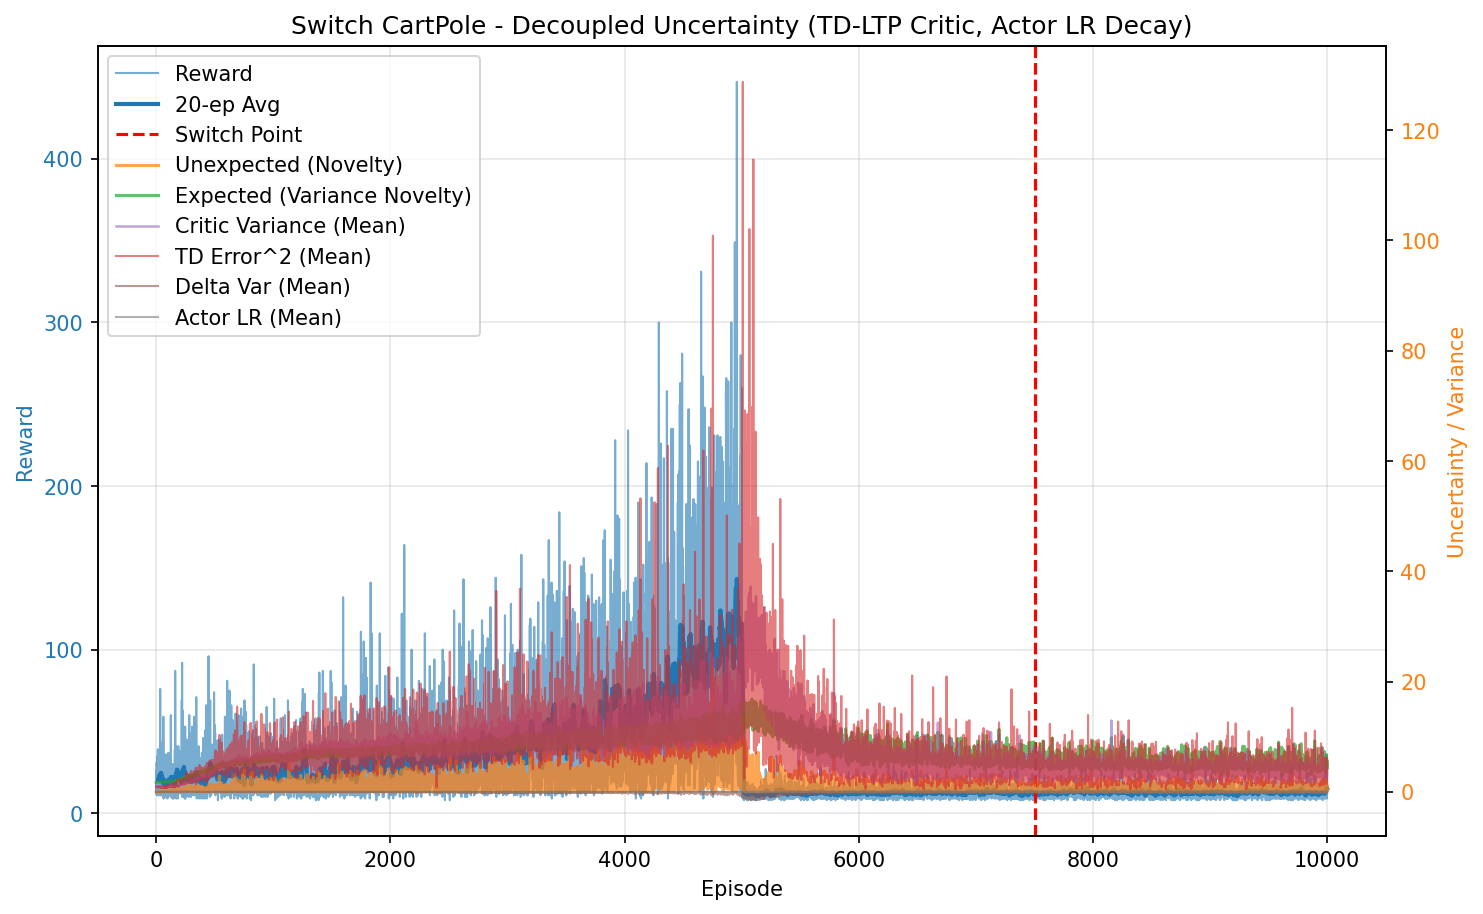

Data behind this chart, as committed beside it:
episode, reward, unexpected_uncertainty, expected_uncertainty, mean_variance, mean_td_error_sq, mean_delta_var, mean_actor_lr, mean_abs_td
0, 12.0, 0.0008917, 1.667, 0.6943, 0.9987, 9.307586307143988e-05, 0.0001, 0.9994
1, 18.0, 0.0001082, 1.672, 0.6981, 0.9908, 8.849857426215183e-05, 0.0001, 0.9953
2, 26.0, 0.0006633, 1.675, 0.7013, 0.9951, 8.788132181360878e-05, 9.999999999999998e-05, 0.9975
3, 12.0, 4.558291129081817e-05, 1.678, 0.7047, 0.9856, 8.343006622422334e-05, 0.0001, 0.9925
4, 31.0, 4.5143128795278034e-08, 1.684, 0.7093, 0.9846, 8.064332963469368e-05, 9.999999999999995e-05, 0.9919
5, 20.0, 5.204648397331269e-10, 1.687, 0.7152, 0.9644, 7.204744277587947e-05, 0.0001, 0.9814
6, 20.0, 0.0009421, 1.694, 0.7192, 0.9734, 7.322861288032864e-05, 0.0001, 0.9855
7, 11.0, 8.092324982837681e-05, 1.691, 0.7172, 0.9508, 6.777385522473848e-05, 0.0001, 0.9742
8, 15.0, 2.847233732599123e-06, 1.698, 0.7235, 0.962, 6.845839723700447e-05, 0.0001, 0.9793
9, 28.0, 0.005944, 1.698, 0.7226, 0.99, 7.557405586770255e-05, 9.999999999999996e-05, 0.9941
10, 25.0, 0.001135, 1.707, 0.7324, 0.966, 6.546813127388078e-05, 9.999999999999999e-05, 0.981
11, 35.0, 0.001466, 1.707, 0.7346, 0.9758, 6.648373515908211e-05, 9.999999999999994e-05, 0.9863
12, 28.0, 0.0007937, 1.713, 0.7418, 0.9378, 5.529062566448775e-05, 9.999999999999996e-05, 0.9658
13, 19.0, 1.1437714148157195e-05, 1.713, 0.7394, 0.9471, 5.825252010918883e-05, 0.0001, 0.9706
14, 39.0, 0.01335, 1.72, 0.7502, 0.9646, 5.940835893657849e-05, 9.999999999999992e-05, 0.9786
15, 21.0, 0.005258, 1.726, 0.75, 0.9478, 5.6426722094759e-05, 0.0001, 0.9684
16, 12.0, 0.0003613, 1.722, 0.7502, 0.8642, 3.8135843292488174e-05, 0.0001, 0.9244
17, 13.0, 1.986254176930797e-05, 1.728, 0.7542, 0.938, 5.580996353838494e-05, 0.0001, 0.9593
18, 17.0, 4.472646785544317e-07, 1.727, 0.7558, 0.948, 5.6206044940301796e-05, 0.0001, 0.9662
19, 11.0, 0.01365, 1.729, 0.7549, 0.9832, 7.331488040780183e-05, 0.0001, 0.9776
20, 26.0, 4.126471174634986e-05, 1.738, 0.7634, 0.8964, 4.246436168421629e-05, 9.999999999999998e-05, 0.9382
21, 12.0, 2.8356893988710375e-06, 1.735, 0.7617, 0.9013, 4.517860715101208e-05, 0.0001, 0.9369
22, 12.0, 1.9486709167624022e-07, 1.734, 0.76, 0.9018, 4.37057167816161e-05, 0.0001, 0.9395
23, 39.0, 0.05629, 1.738, 0.7684, 0.9694, 5.4179089946583585e-05, 9.999999999999992e-05, 0.9777
24, 15.0, 0.002948, 1.739, 0.7674, 0.9346, 4.863342015778661e-05, 0.0001, 0.9546
25, 29.0, 0.1359, 1.743, 0.7737, 0.9993, 6.433924463611202e-05, 9.999999999999996e-05, 0.9878
26, 25.0, 0.01583, 1.749, 0.7789, 0.9668, 5.075073558454706e-05, 9.999999999999999e-05, 0.9703
27, 23.0, 0.001091, 1.753, 0.7802, 0.9179, 3.492754284085233e-05, 0.0001, 0.946
28, 39.0, 0.09992, 1.758, 0.7809, 0.9677, 5.216865177939703e-05, 9.999999999999992e-05, 0.969
29, 15.0, 0.01247, 1.762, 0.7841, 0.9373, 3.787839748266036e-05, 0.0001, 0.9439
30, 11.0, 0.001071, 1.762, 0.7859, 0.9015, 2.195146467118163e-05, 0.0001, 0.927
31, 16.0, 3.0152269517870826e-05, 1.755, 0.79, 0.8323, 2.2752334984396106e-05, 0.0001, 0.8927
32, 29.0, 4.665837713937055e-08, 1.758, 0.7882, 0.8791, 2.8092801029898694e-05, 9.999999999999996e-05, 0.924
33, 13.0, 2.5650714098947925e-09, 1.757, 0.7837, 0.8704, 1.711853911050991e-05, 0.0001, 0.9153
34, 76.0, 0.04182, 1.773, 0.8013, 0.993, 5.72809511447762e-05, 0.0001, 0.975
35, 19.0, 0.02955, 1.771, 0.8008, 0.9833, 4.715869278675351e-05, 0.0001, 0.962
36, 33.0, 0.00508, 1.772, 0.806, 0.9099, 3.132486572383477e-05, 9.999999999999995e-05, 0.931
37, 18.0, 0.00226, 1.774, 0.8014, 0.9158, 3.624926998052459e-05, 0.0001, 0.9214
38, 11.0, 0.0001942, 1.773, 0.8031, 0.7703, -1.6022492993908348e-05, 0.0001, 0.8411
39, 25.0, 0.07601, 1.776, 0.8054, 0.9441, 3.7723548627069486e-05, 9.999999999999999e-05, 0.9374
40, 15.0, 0.002674, 1.777, 0.8076, 0.8142, -2.859928489205789e-07, 0.0001, 0.8653
41, 32.0, 0.06472, 1.778, 0.8056, 0.8727, 1.1819137181534602e-05, 9.999999999999995e-05, 0.9048
42, 11.0, 0.00556, 1.777, 0.81, 0.73, -3.425914802353961e-05, 0.0001, 0.8167
43, 12.0, 0.0003821, 1.774, 0.8009, 0.829, -1.7575451944702887e-05, 0.0001, 0.8633
44, 20.0, 0.01194, 1.779, 0.8135, 0.9095, 1.950310798734538e-05, 0.0001, 0.9128
45, 19.0, 0.04227, 1.778, 0.8041, 0.9204, 1.582187787276629e-05, 0.0001, 0.9125
46, 13.0, 0.002324, 1.775, 0.807, 0.7463, -2.8704401088231294e-05, 0.0001, 0.8183
47, 20.0, 0.003174, 1.78, 0.813, 0.9318, 2.2957281617575025e-05, 0.0001, 0.9068
48, 35.0, 0.07204, 1.78, 0.8152, 0.9156, 2.0838989451878428e-05, 9.999999999999994e-05, 0.9357
49, 12.0, 0.004951, 1.78, 0.8074, 0.8604, -1.1922104058916666e-05, 0.0001, 0.8873
50, 14.0, 0.02772, 1.788, 0.8114, 0.8782, 1.119876856454536e-05, 0.0001, 0.9035
51, 17.0, 0.08544, 1.782, 0.8162, 1.009, 5.266982576341306e-05, 0.0001, 0.9457
52, 11.0, 0.007339, 1.781, 0.816, 0.6814, -4.4759700423160026e-05, 0.0001, 0.7828
53, 14.0, 0.0003228, 1.791, 0.815, 0.8482, 4.129702468471412e-06, 0.0001, 0.8799
54, 26.0, 9.755045344384013e-07, 1.784, 0.8176, 0.7712, -2.7177232085014754e-06, 9.999999999999998e-05, 0.8543
55, 16.0, 2.745801161121886e-08, 1.782, 0.8127, 0.8319, 1.1098737948904262e-05, 0.0001, 0.8793
56, 44.0, 0.3641, 1.786, 0.8209, 1.029, 6.130235078637119e-05, 9.999999999999996e-05, 0.9871
57, 15.0, 0.1093, 1.788, 0.813, 0.8833, 5.947521463969226e-06, 0.0001, 0.9084
58, 11.0, 0.1336, 1.791, 0.8161, 0.9951, 4.644939935319701e-05, 0.0001, 0.9388
59, 11.0, 0.01537, 1.788, 0.8165, 0.814, -7.598620662399149e-06, 0.0001, 0.8733
... 9,940 more rows
